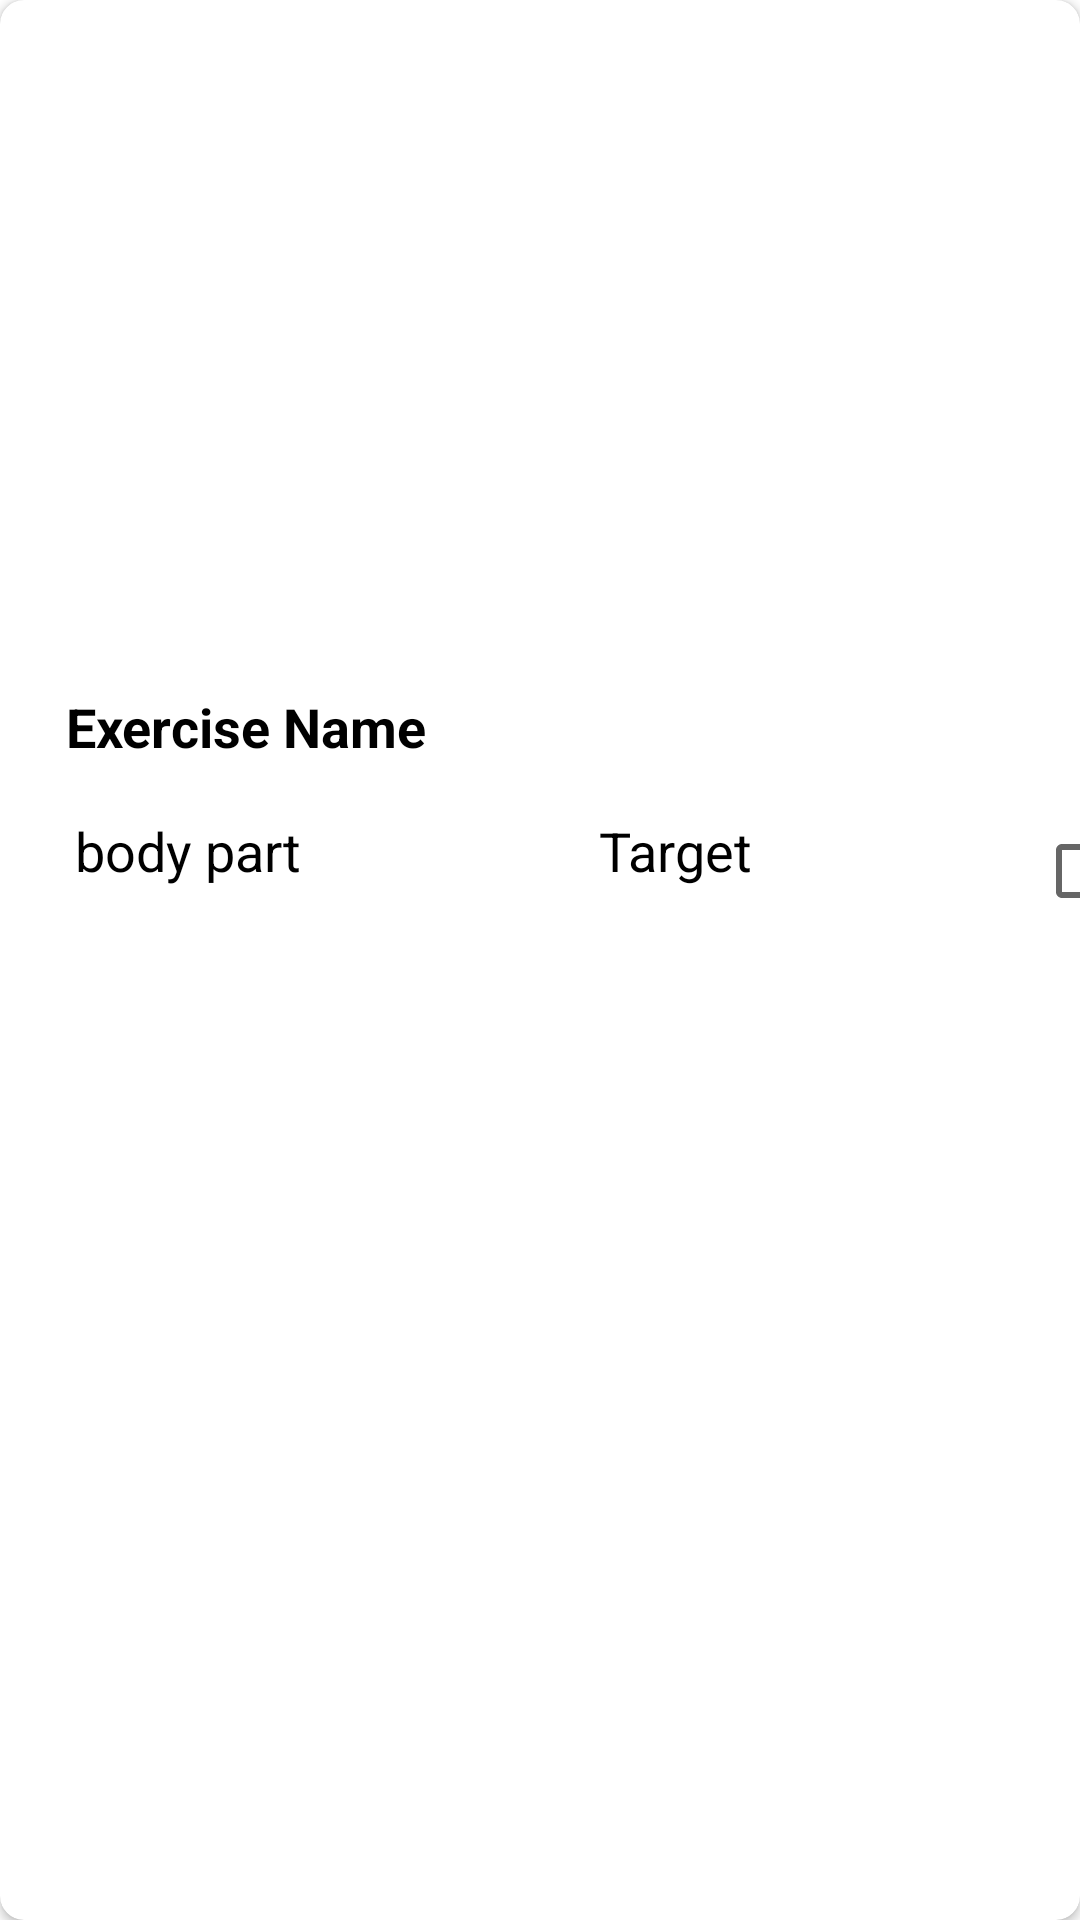

The Android layout XML behind this screen, and the referenced resources:
<!-- AndroidManifest.xml: application theme Theme.RhythmnReps -->
<!-- res/layout/card_view_layout.xml -->
<?xml version="1.0" encoding="utf-8"?>
<androidx.cardview.widget.CardView xmlns:android="http://schemas.android.com/apk/res/android"
    xmlns:app="http://schemas.android.com/apk/res-auto"
    android:layout_width="match_parent"
    android:layout_height="wrap_content"
    android:layout_margin="8dp"
    android:elevation="8dp"
    app:cardCornerRadius="8dp" >


    <LinearLayout
        android:layout_width="373dp"
        android:layout_height="match_parent"
        android:layout_margin="15dp"
        android:orientation="vertical">

        

        
        <ImageView
            android:id="@+id/idCardImageView"
            android:layout_width="272dp"
            android:layout_height="198dp"
            android:layout_gravity="center_horizontal"
            android:layout_margin="5dp"
            android:paddingLeft="20dp" />

        <TextView
            android:id="@+id/idCardExerciseName"
            android:layout_width="330dp"
            android:layout_height="wrap_content"
            android:layout_margin="5dp"
            android:layout_marginStart="20dp"
            android:padding="2dp"
            android:text="Exercise Name"
            android:textColor="@color/black"
            android:textSize="18sp"
            android:textStyle="bold" />

        <LinearLayout
            android:layout_width="373dp"
            android:layout_height="100dp"
            android:layout_margin="5dp"
            android:orientation="horizontal"
            >

            
            <TextView
                android:id="@+id/idCardBodypart"
                android:layout_width="wrap_content"

                android:layout_height="match_parent"
                android:layout_weight="1"
                android:lineSpacingMultiplier=".8"
                android:padding="5dp"
                android:text="body part"
                android:textColor="@color/black"
                android:textSize="18sp" />

            
            <TextView
                android:id="@+id/idTargetCardView"
                android:layout_width="wrap_content"
                android:layout_height="match_parent"
                android:layout_weight="1"
                android:padding="5dp"
                android:text="Target"
                android:textColor="@color/black"
                android:textSize="18sp" />

            <CheckBox
                android:id="@+id/checkboxSearchResultsList"

                android:layout_width="wrap_content"
                android:layout_height="wrap_content"
                android:layout_weight="0"/>


        </LinearLayout>



    </LinearLayout>


</androidx.cardview.widget.CardView>
<!-- resources referenced by this layout -->
<resources>
  <style name="Theme.RhythmnReps" parent="Theme.MaterialComponents.DayNight.DarkActionBar">
          
          <item name="colorPrimary">@color/purple_500</item>
          <item name="colorPrimaryVariant">@color/purple_700</item>
          <item name="colorOnPrimary">@color/white</item>
          
          <item name="colorSecondary">@color/teal_200</item>
          <item name="colorSecondaryVariant">@color/teal_700</item>
          <item name="colorOnSecondary">@color/black</item>
          
          <item name="android:statusBarColor" tools:targetApi="l">?attr/colorPrimaryVariant</item>
          
      </style>
  <!-- not gathered from this repository: default colours our renderer supplied (Android Studio template values) -->
  <color name="purple_500">#FF6200EE</color>
  <color name="purple_700">#FF3700B3</color>
  <color name="teal_200">#FF03DAC5</color>
  <color name="teal_700">#FF018786</color>
  <color name="black">#FF000000</color>
  <color name="white">#FFFFFFFF</color>
</resources>
